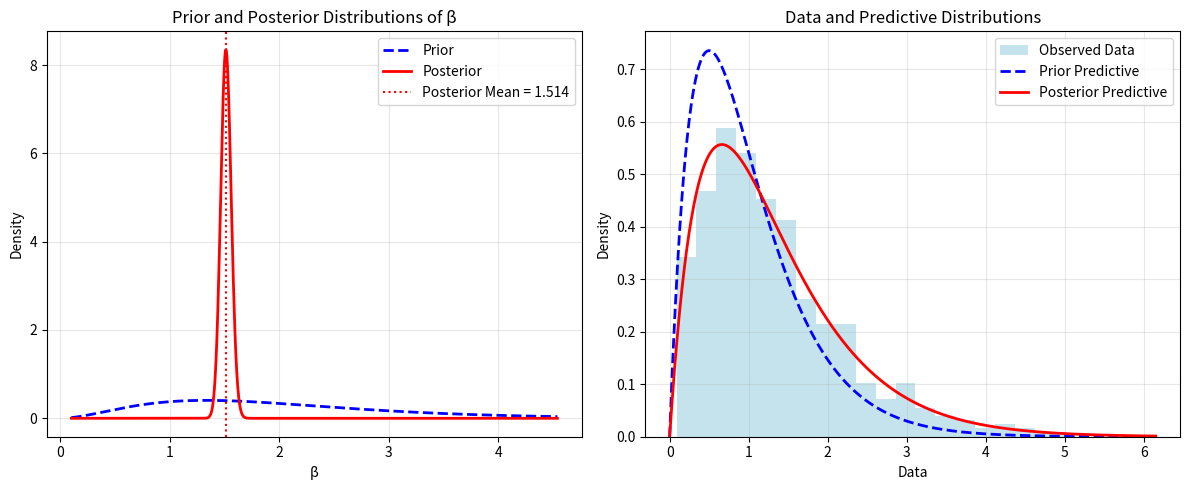

Source code (Python):
# %%
import matplotlib.pyplot as plt
import numpy as np
from scipy import stats
from scipy.special import gamma as gamma_func


def bayesian_gamma_inference(data, alpha, prior_mean_shape, prior_mean_rate, plot=True):
    """
    Bayesian inference for Gamma distribution with known alpha and prior on mean.

    Parameters:
    - data: observed data (array-like)
    - alpha: known shape parameter of Gamma distribution
    - prior_mean_shape: shape parameter of prior Gamma distribution on mean
    - prior_mean_rate: rate parameter of prior Gamma distribution on mean

    Returns:
    - posterior_shape: shape parameter of posterior Gamma distribution for beta
    - posterior_rate: rate parameter of posterior Gamma distribution for beta
    """

    # Data statistics
    n = len(data)
    sum_data = np.sum(data)

    # Prior on mean follows Gamma(prior_mean_shape, prior_mean_rate)
    # This implies beta ~ InverseGamma, which we convert to Gamma for beta

    # Convert prior on mean to prior on beta
    # If mean ~ Gamma(a, b), then beta = alpha/mean ~ alpha * InverseGamma(a, b)
    # We moment-match this to a Gamma distribution for beta

    prior_mean_mean = prior_mean_shape / prior_mean_rate
    prior_mean_var = prior_mean_shape / (prior_mean_rate**2)

    # Mean and variance of beta = alpha/mean
    prior_beta_mean = alpha / prior_mean_mean
    prior_beta_var = (alpha**2 * prior_mean_var) / (prior_mean_mean**4)

    # Moment matching to Gamma distribution for beta
    prior_beta_rate = prior_beta_mean / prior_beta_var
    prior_beta_shape = prior_beta_mean * prior_beta_rate

    # Posterior parameters for beta
    # Gamma likelihood with known alpha gives conjugate update
    posterior_shape = prior_beta_shape + n * alpha
    posterior_rate = prior_beta_rate + sum_data

    # Posterior mean of beta
    posterior_beta_mean = posterior_shape / posterior_rate

    if plot:
        # Create plot
        fig, (ax1, ax2) = plt.subplots(1, 2, figsize=(12, 5))

        # Plot 1: Prior and posterior distributions of beta
        beta_range = np.linspace(0.1, posterior_beta_mean * 3, 1000)

        prior_pdf = stats.gamma.pdf(beta_range, prior_beta_shape, scale=1 / prior_beta_rate)
        posterior_pdf = stats.gamma.pdf(beta_range, posterior_shape, scale=1 / posterior_rate)

        ax1.plot(beta_range, prior_pdf, "b--", label="Prior", linewidth=2)
        ax1.plot(beta_range, posterior_pdf, "r-", label="Posterior", linewidth=2)
        ax1.axvline(
            posterior_beta_mean, color="red", linestyle=":", label=f"Posterior Mean = {posterior_beta_mean:.3f}"
        )
        ax1.set_xlabel("β")
        ax1.set_ylabel("Density")
        ax1.set_title("Prior and Posterior Distributions of β")
        ax1.legend()
        ax1.grid(True, alpha=0.3)

        # Plot 2: Data histogram with fitted distributions
        ax2.hist(data, bins=20, density=True, alpha=0.7, color="lightblue", label="Observed Data")

        # Prior predictive (using prior mean of beta)
        prior_beta_mean_val = prior_beta_shape / prior_beta_rate
        x_range = np.linspace(0, max(data) * 1.2, 1000)
        prior_pred_pdf = stats.gamma.pdf(x_range, alpha, scale=1 / prior_beta_mean_val)

        # Posterior predictive (using posterior mean of beta)
        posterior_pred_pdf = stats.gamma.pdf(x_range, alpha, scale=1 / posterior_beta_mean)

        ax2.plot(x_range, prior_pred_pdf, "b--", label="Prior Predictive", linewidth=2)
        ax2.plot(x_range, posterior_pred_pdf, "r-", label="Posterior Predictive", linewidth=2)
        ax2.set_xlabel("Data")
        ax2.set_ylabel("Density")
        ax2.set_title("Data and Predictive Distributions")
        ax2.legend()
        ax2.grid(True, alpha=0.3)

        plt.tight_layout()
        plt.show()

    return posterior_shape, posterior_rate, posterior_beta_mean


# %%
# Generate some example data
np.random.seed(42)
true_alpha = 2.0
true_beta = 1.5
n_samples = 500
data = np.random.gamma(true_alpha, scale=1 / true_beta, size=n_samples)

# Specify known alpha and prior on mean
alpha_known = 2.0  # Assume we know the true alpha
prior_mean_shape = 3.0  # Shape parameter of prior on mean
prior_mean_rate = 3.0  # Rate parameter of prior on mean

print(f"True parameters: α = {true_alpha}, β = {true_beta}")
print(f"Known α = {alpha_known}")
print(f"Prior on mean: Gamma({prior_mean_shape}, {prior_mean_rate})")
print(f"Data: n = {len(data)}, sample mean = {np.mean(data):.3f}")
print()

# Perform Bayesian inference
post_shape, post_rate, post_mean = bayesian_gamma_inference(data, alpha_known, prior_mean_shape, prior_mean_rate)

print(f"Posterior distribution of β: Gamma({post_shape:.3f}, {post_rate:.3f})")
print(f"Posterior mean of β: {post_mean:.3f}")
print(f"True β: {true_beta:.3f}")
# %%
